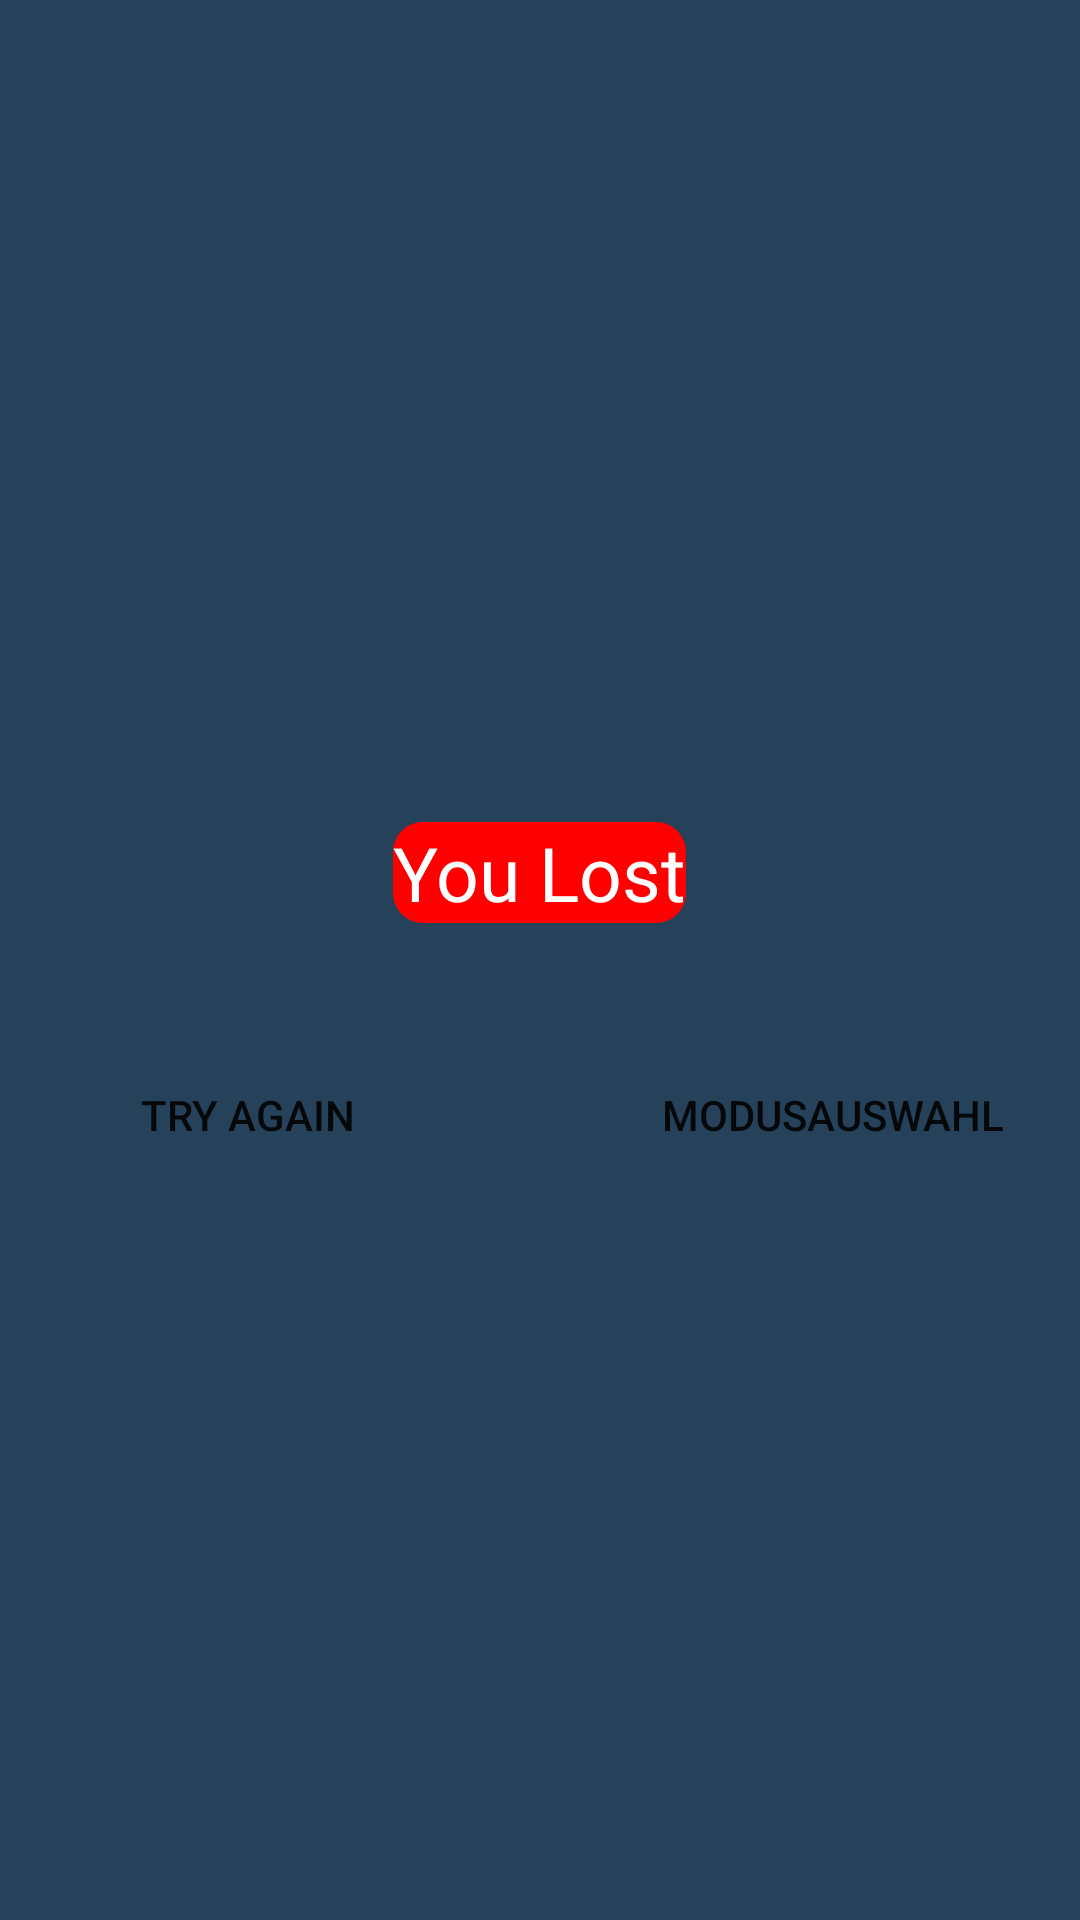

Write the Android layout XML for this screen, with the resource values it uses.
<!-- AndroidManifest.xml: application theme Theme.MaterialComponents.DayNight -->
<!-- res/layout/fragment_lost.xml -->
<?xml version="1.0" encoding="utf-8"?>
<FrameLayout xmlns:android="http://schemas.android.com/apk/res/android"
    xmlns:tools="http://schemas.android.com/tools"
    android:layout_width="match_parent"
    android:layout_height="match_parent"
    tools:context=".Lost">

    <LinearLayout
        android:layout_width="match_parent"
        android:layout_height="match_parent"
        android:orientation="vertical"
        android:background="@color/blackfresh"
        android:gravity="center">

        <TextView
            android:layout_width="wrap_content"
            android:layout_height="wrap_content"
            android:text="You Lost"
            android:textAlignment="center"
            android:textSize="25sp"
            android:textColor="@color/white"
            android:background="@drawable/round_back_red"
            android:layout_marginTop="40dp"
            android:layout_gravity="center"
            android:layout_marginBottom="30dp"/>

        <LinearLayout
            android:layout_width="match_parent"
            android:layout_height="wrap_content"
            android:orientation="horizontal"
            android:gravity="center">
            <Button
                android:id="@+id/tryagainbtn"
                android:layout_width="175dp"
                android:layout_height="wrap_content"
                android:text="Try again"
                android:layout_margin="10dp"
                android:background="@drawable/round_back_green"/>

            <Button
                android:id="@+id/zum_modus_auswahl"
                android:layout_width="175dp"
                android:layout_height="wrap_content"
                android:text="modusauswahl"
                android:layout_margin="10dp"
                android:background="@drawable/round_back_green"
                />

        </LinearLayout>

    </LinearLayout>
    


</FrameLayout>
<!-- resources referenced by this layout -->
<resources>
  <color name="blackfresh">#26425a</color>
  <color name="white">#FFFFFFFF</color>
  <!-- drawable round_back_red (drawable) -->
  <?xml version="1.0" encoding="utf-8"?>
  <shape xmlns:android="http://schemas.android.com/apk/res/android"
      android:shape="rectangle">
      <solid android:color="#ff0000"/>
      <corners android:radius="10dp"/>
  
  </shape>
</resources>
